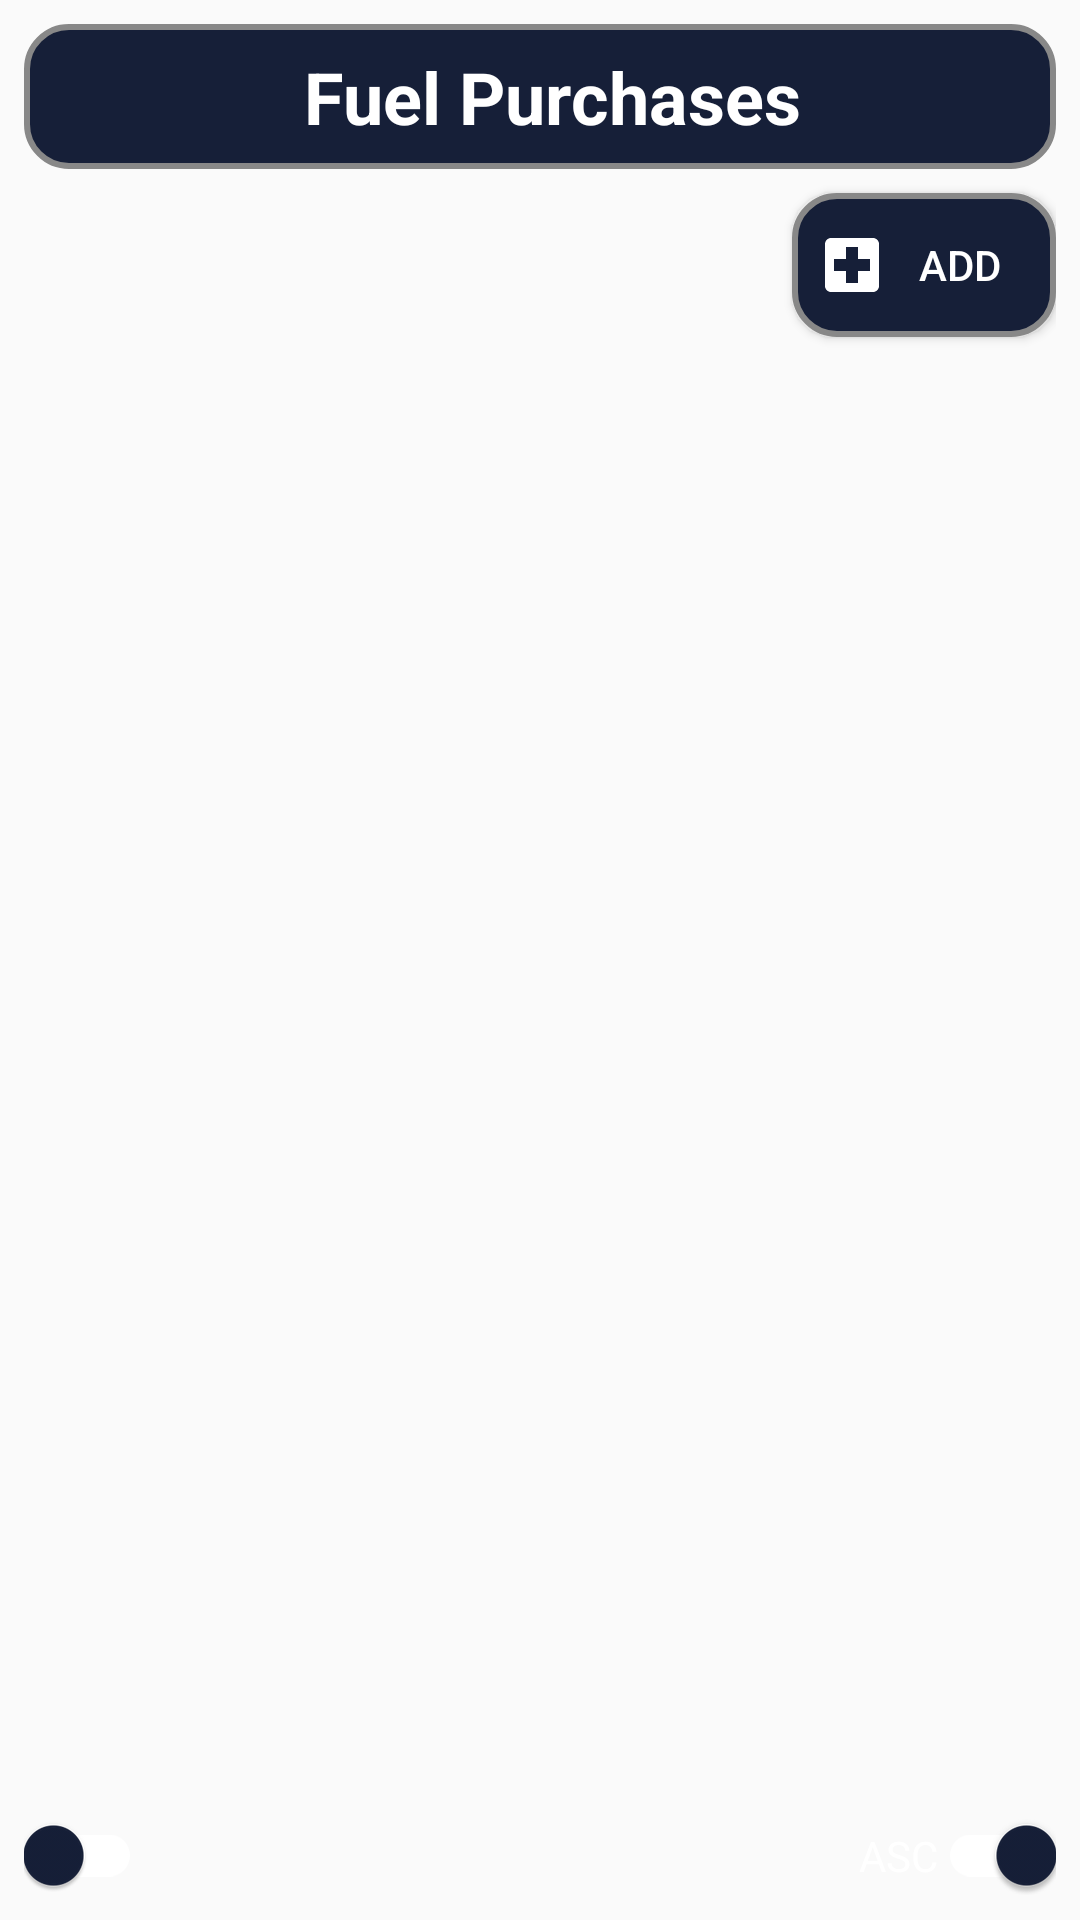

Android layout source for this screen:
<!-- AndroidManifest.xml: application theme AppTheme -->
<!-- res/layout/fragment_fuel.xml -->
<?xml version="1.0" encoding="utf-8"?>
<androidx.constraintlayout.widget.ConstraintLayout xmlns:android="http://schemas.android.com/apk/res/android"
    xmlns:app="http://schemas.android.com/apk/res-auto"
    xmlns:tools="http://schemas.android.com/tools"
    android:id="@+id/coordinator"
    android:layout_width="match_parent"
    android:layout_height="match_parent"
    android:padding="@dimen/common_margin"
    tools:context=".FragmentOverview">

    <Button
        android:id="@+id/add_button"
        android:layout_width="wrap_content"
        android:layout_height="wrap_content"
        android:layout_marginTop="8dp"
        android:background="@drawable/rounded_border_filled_w"
        android:drawableLeft="@drawable/add_w"
        android:gravity="center"
        android:padding="@dimen/common_margin"
        android:text="@string/add"
        android:textColor="@color/colorText"
        app:layout_constraintEnd_toEndOf="parent"
        app:layout_constraintTop_toBottomOf="@+id/title" />

    <TextView
        android:id="@+id/title"
        android:layout_width="match_parent"
        android:layout_height="wrap_content"
        android:background="@drawable/rounded_border_filled_w"
        android:gravity="center"
        android:paddingStart="16dp"
        android:paddingTop="@dimen/common_margin"
        android:paddingEnd="@dimen/common_margin"
        android:paddingBottom="@dimen/common_margin"
        android:text="@string/fuel"
        android:textColor="@color/colorText"
        android:textSize="@dimen/title_text_size"
        android:textStyle="bold"
        app:layout_constraintEnd_toEndOf="parent"
        app:layout_constraintStart_toStartOf="parent"
        app:layout_constraintTop_toTopOf="parent" />

    <ImageView
        android:id="@+id/icon"
        android:layout_width="@dimen/large_icon_size"
        android:layout_height="@dimen/large_icon_size"
        android:layout_marginStart="16dp"
        android:src="@drawable/fuel_w"
        app:layout_constraintBottom_toBottomOf="@+id/title"
        app:layout_constraintStart_toStartOf="@+id/title"
        app:layout_constraintTop_toTopOf="@+id/title" />

    <TextView
        android:id="@+id/total"
        android:layout_width="0dp"
        android:layout_height="wrap_content"
        android:layout_marginStart="4dp"
        android:layout_marginTop="8dp"
        android:layout_marginEnd="8dp"
        android:textColor="@color/colorText"
        android:textSize="15dp"
        android:textStyle="bold"
        app:layout_constraintEnd_toStartOf="@+id/add_button"
        app:layout_constraintStart_toStartOf="parent"
        app:layout_constraintTop_toBottomOf="@+id/title" />

    <TextView
        android:id="@+id/cost"
        android:layout_width="0dp"
        android:layout_height="wrap_content"
        android:layout_marginStart="4dp"
        android:layout_marginEnd="8dp"
        android:textColor="@color/colorText"
        android:textSize="15dp"
        app:layout_constraintEnd_toStartOf="@+id/add_button"
        app:layout_constraintStart_toStartOf="parent"
        app:layout_constraintTop_toBottomOf="@+id/total" />

    <androidx.recyclerview.widget.RecyclerView
        android:id="@+id/recycler"
        android:layout_width="0dp"
        android:layout_height="0dp"
        android:layout_marginTop="8dp"
        android:layout_marginBottom="8dp"
        app:layout_constraintBottom_toTopOf="@+id/order"
        app:layout_constraintEnd_toEndOf="parent"
        app:layout_constraintStart_toStartOf="parent"
        app:layout_constraintTop_toBottomOf="@+id/add_button" />

    <androidx.appcompat.widget.SwitchCompat
        android:id="@+id/order"
        android:layout_width="wrap_content"
        android:layout_height="wrap_content"
        android:checked="true"
        android:switchPadding="@dimen/half_margin"
        android:text="@string/asc"
        android:textColor="@color/colorText"
        app:trackTint="@color/colorWhite"
        app:thumbTint="@color/colorAccent"
        app:layout_constraintBottom_toBottomOf="parent"
        app:layout_constraintEnd_toEndOf="parent" />

    <androidx.appcompat.widget.SwitchCompat
        android:id="@+id/sort"
        android:layout_width="wrap_content"
        android:layout_height="wrap_content"
        app:trackTint="@color/colorWhite"
        app:thumbTint="@color/colorAccent"
        app:layout_constraintBottom_toBottomOf="parent"
        app:layout_constraintStart_toStartOf="parent" />

    <TextView
        android:id="@+id/sort_view"
        android:layout_width="wrap_content"
        android:layout_height="wrap_content"
        android:textColor="@color/colorText"
        app:layout_constraintBottom_toBottomOf="@+id/sort"
        app:layout_constraintStart_toEndOf="@+id/sort"
        app:layout_constraintTop_toTopOf="@+id/sort" />
</androidx.constraintlayout.widget.ConstraintLayout>
<!-- resources referenced by this layout -->
<resources>
  <color name="colorAccent">#161F38</color>
  <color name="colorText">#fff</color>
  <color name="colorWhite">#ffffff</color>
  <dimen name="common_margin">8dp</dimen>
  <dimen name="half_margin">4dp</dimen>
  <dimen name="large_icon_size">45dp</dimen>
  <dimen name="title_text_size">24dp</dimen>
  <!-- drawable add_w (drawable) -->
  <vector android:height="24dp"
      android:tint="#FFFFFF"
      android:viewportHeight="24.0"
      android:viewportWidth="24.0"
      android:width="24dp"
      xmlns:android="http://schemas.android.com/apk/res/android">
      <path
          android:fillColor="#FF000000"
          android:pathData="M19,3L5,3c-1.1,0 -1.99,0.9 -1.99,2L3,19c0,1.1 0.9,2 2,2h14c1.1,0 2,-0.9 2,-2L21,5c0,-1.1 -0.9,-2 -2,-2zM18,14h-4v4h-4v-4L6,14v-4h4L10,6h4v4h4v4z" />
  </vector>
  <!-- drawable rounded_border_filled_w (drawable) -->
  <?xml version="1.0" encoding="utf-8"?>
  <selector xmlns:android="http://schemas.android.com/apk/res/android">
      <item>
          <shape android:shape="rectangle">
              <corners android:radius="@dimen/border_radius" />
              <stroke android:width="@dimen/border_width" android:color="@color/borderColor" />
              <solid android:color="@color/colorAccent" />
          </shape>
      </item>
  </selector>
  <string name="add">Add</string>
  <string name="asc">ASC</string>
  <string name="fuel">Fuel Purchases</string>
  <style name="AppTheme" parent="Theme.Design.Light.NoActionBar">
          <item name="android:navigationBarColor">@color/colorPrimary</item>
          <item name="colorPrimary">@color/colorPrimary</item>
          <item name="colorPrimaryDark">@color/colorPrimaryDark</item>
          <item name="colorAccent">@color/colorAccent</item>
          <item name="itemIconTint">@color/custom_text_color</item>
          <item name="itemTextColor">@color/custom_text_color</item>
          <item name="itemBackground">@drawable/menu_background_color</item>
          <item name="android:textColor">@color/colorTextBlack</item>
      </style>
  <dimen name="border_radius">14dp</dimen>
  <dimen name="border_width">2dp</dimen>
  <color name="borderColor">#888</color>
  <color name="colorPrimary">#000000</color>
  <color name="colorPrimaryDark">#000000</color>
  <!-- drawable menu_background_color (drawable) -->
  <?xml version="1.0" encoding="utf-8"?>
  <selector xmlns:android="http://schemas.android.com/apk/res/android">
      <item android:drawable="@android:color/transparent" android:state_checked="false" />
      <item android:drawable="@color/colorAccent" android:state_checked="true" />
  </selector>
  <color name="colorTextBlack">#000</color>
</resources>
